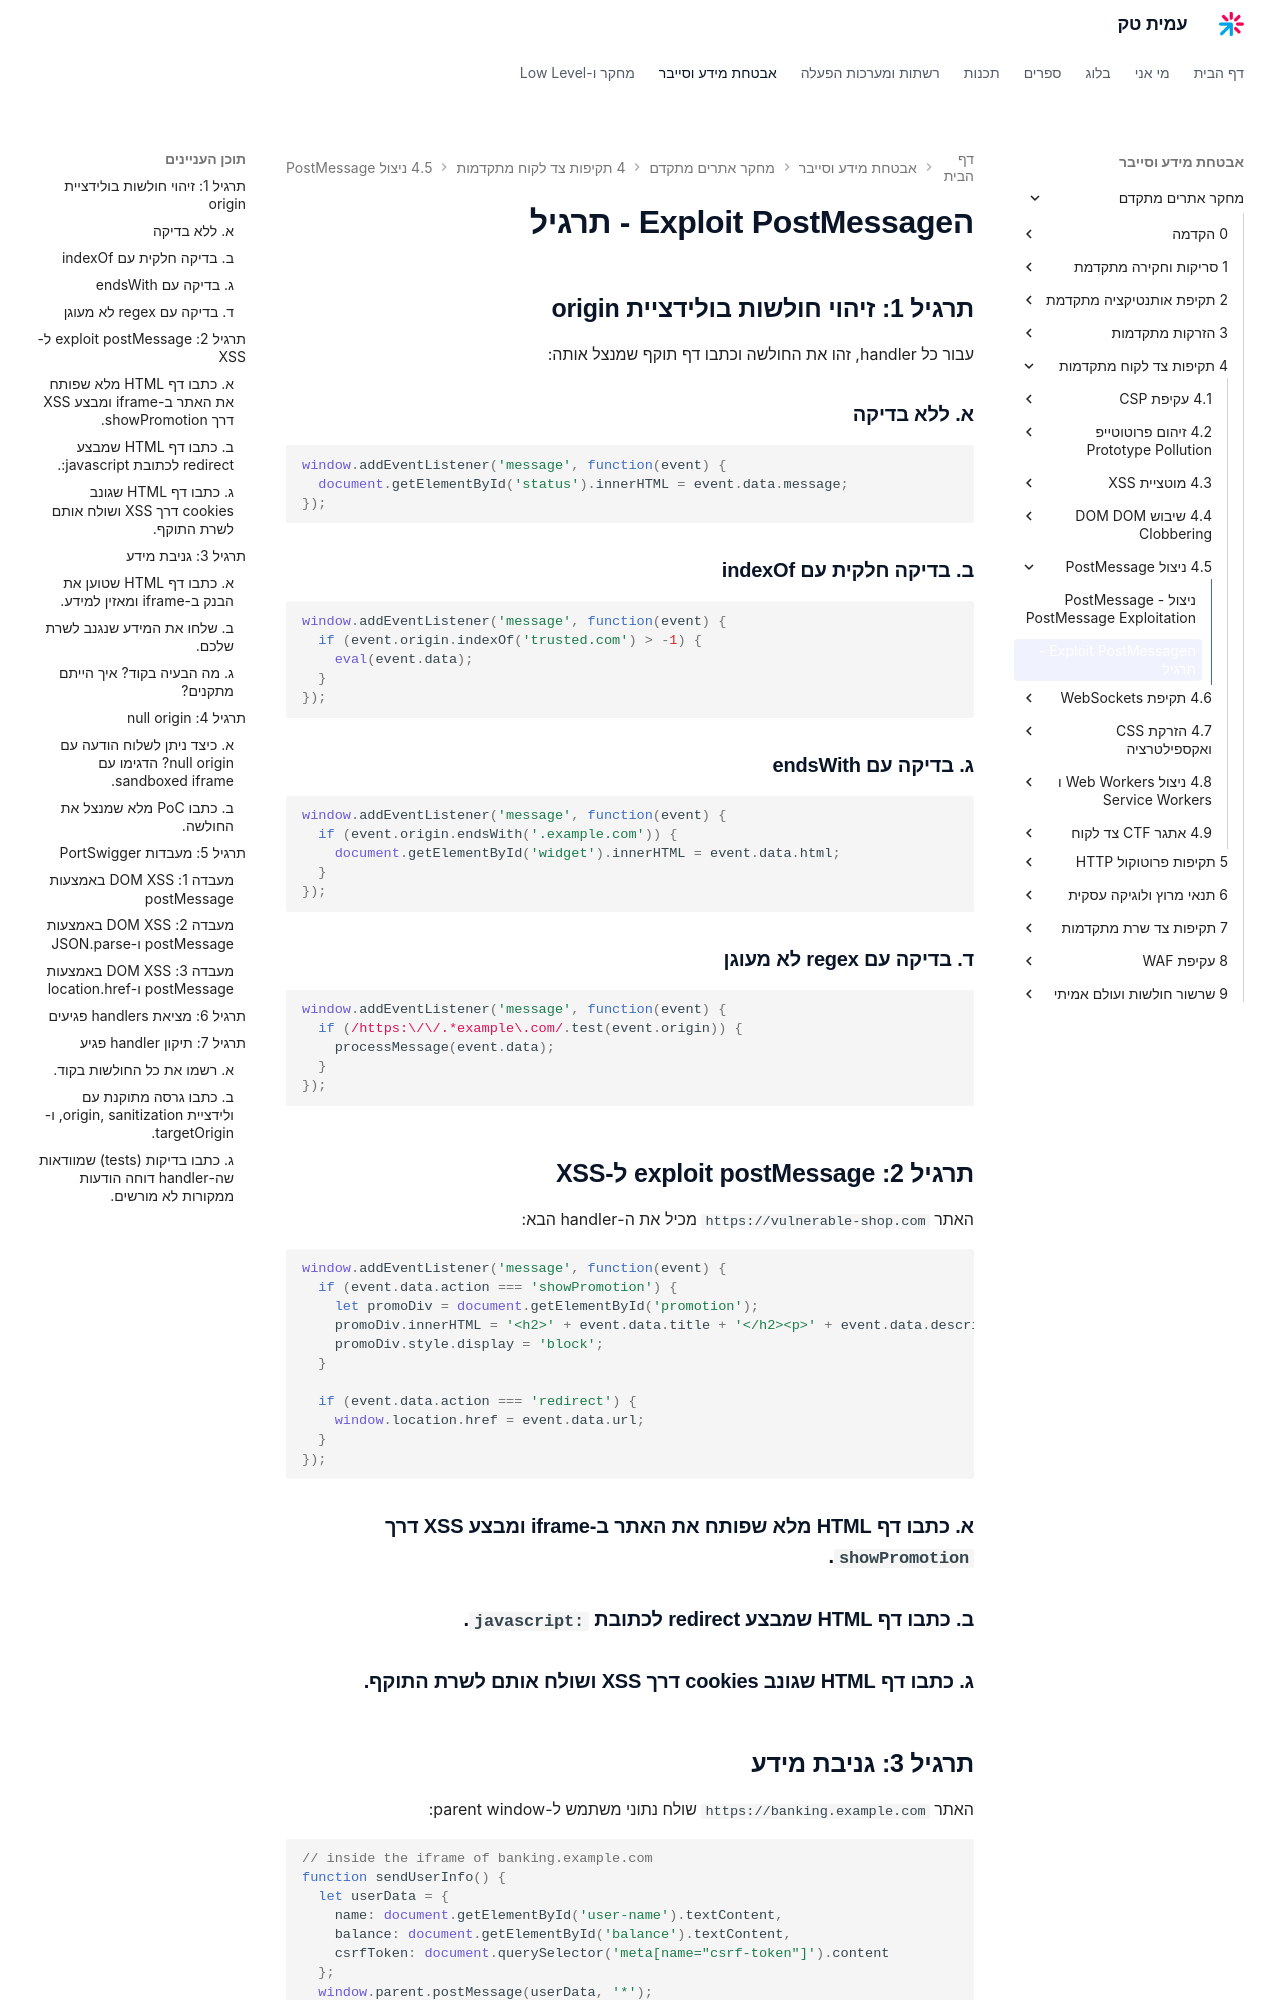

repository: AmitPinchasi/amittech · page: מחקר-אתרים-מתקדם/4 - תקיפות צד לקוח מתקדמות/4.5 - ניצול PostMessage/4.5 - ניצול PostMessage - תרגיל/index.html · generator: mkdocs

# הExploit PostMessage - תרגיל

## תרגיל 1: זיהוי חולשות בולידציית origin

עבור כל handler, זהו את החולשה וכתבו דף תוקף שמנצל אותה:

### א. ללא בדיקה

```javascript
window.addEventListener('message', function(event) {
  document.getElementById('status').innerHTML = event.data.message;
});
```

### ב. בדיקה חלקית עם indexOf

```javascript
window.addEventListener('message', function(event) {
  if (event.origin.indexOf('trusted.com') > -1) {
    eval(event.data);
  }
});
```

### ג. בדיקה עם endsWith

```javascript
window.addEventListener('message', function(event) {
  if (event.origin.endsWith('.example.com')) {
    document.getElementById('widget').innerHTML = event.data.html;
  }
});
```

### ד. בדיקה עם regex לא מעוגן

```javascript
window.addEventListener('message', function(event) {
  if (/https:\/\/.*example\.com/.test(event.origin)) {
    processMessage(event.data);
  }
});
```

## תרגיל 2: exploit postMessage ל-XSS

האתר `https://vulnerable-shop.com` מכיל את ה-handler הבא:

```javascript
window.addEventListener('message', function(event) {
  if (event.data.action === 'showPromotion') {
    let promoDiv = document.getElementById('promotion');
    promoDiv.innerHTML = '<h2>' + event.data.title + '</h2><p>' + event.data.description + '</p>';
    promoDiv.style.display = 'block';
  }

  if (event.data.action === 'redirect') {
    window.location.href = event.data.url;
  }
});
```

### א. כתבו דף HTML מלא שפותח את האתר ב-iframe ומבצע XSS דרך `showPromotion`.
### ב. כתבו דף HTML שמבצע redirect לכתובת `javascript:`.
### ג. כתבו דף HTML שגונב cookies דרך XSS ושולח אותם לשרת התוקף.

## תרגיל 3: גניבת מידע

האתר `https://banking.example.com` שולח נתוני משתמש ל-parent window:

```javascript
// inside the iframe of banking.example.com
function sendUserInfo() {
  let userData = {
    name: document.getElementById('user-name').textContent,
    balance: document.getElementById('balance').textContent,
    csrfToken: document.querySelector('meta[name="csrf-token"]').content
  };
  window.parent.postMessage(userData, '*');
}

window.onload = sendUserInfo;
```

### א. כתבו דף HTML שטוען את הבנק ב-iframe ומאזין למידע.
### ב. שלחו את המידע שנגנב לשרת שלכם.
